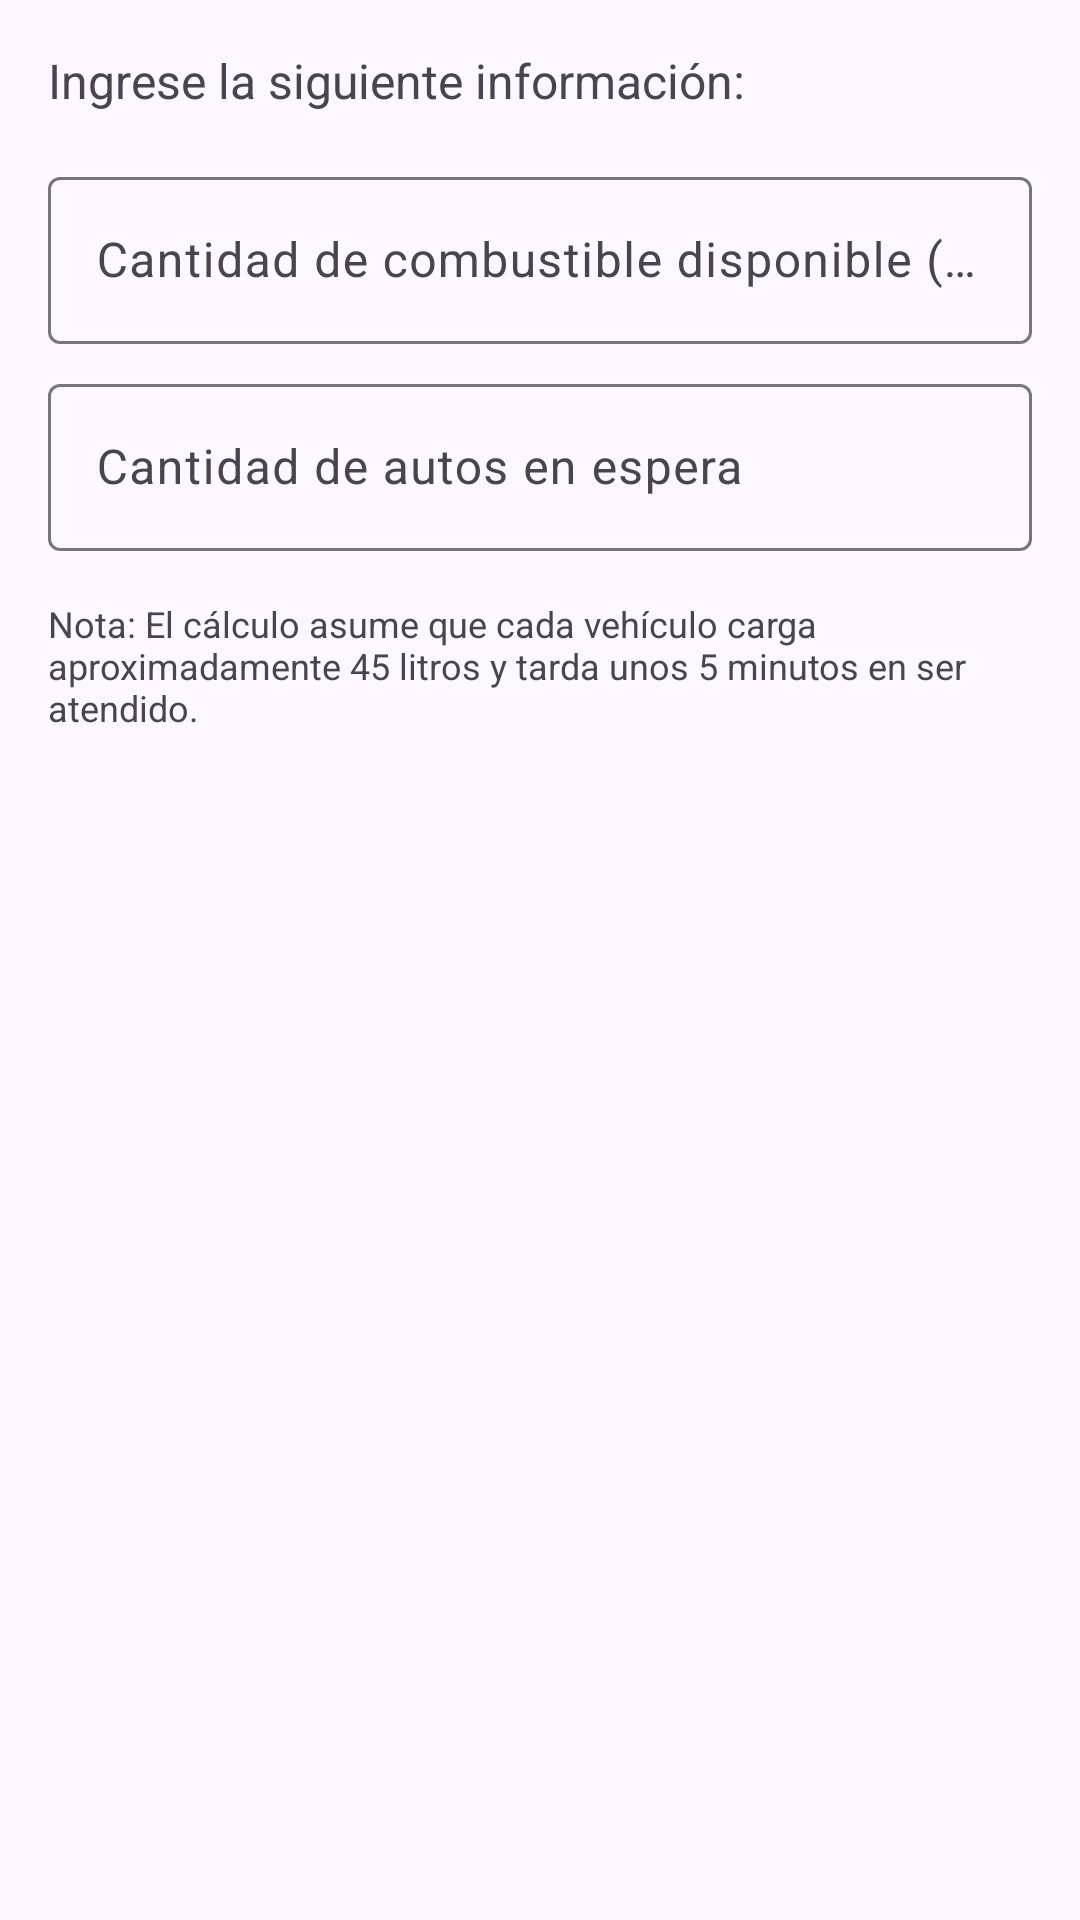

Produce the Android XML layout that renders to this screen, including the resource entries it uses.
<!-- AndroidManifest.xml: application theme Theme.ParcialProyectoSurtidor -->
<!-- res/layout/dialog_calcular_probabilidad.xml -->
<?xml version="1.0" encoding="utf-8"?>
<LinearLayout xmlns:android="http://schemas.android.com/apk/res/android"
    android:layout_width="match_parent"
    android:layout_height="wrap_content"
    android:orientation="vertical"
    android:padding="16dp">

    <TextView
        android:layout_width="match_parent"
        android:layout_height="wrap_content"
        android:text="Ingrese la siguiente información:"
        android:textSize="16sp"
        android:layout_marginBottom="16dp"/>

    <com.google.android.material.textfield.TextInputLayout
        android:layout_width="match_parent"
        android:layout_height="wrap_content"
        android:layout_marginBottom="8dp">

        <EditText
            android:id="@+id/etCantidadCombustible"
            android:layout_width="match_parent"
            android:layout_height="wrap_content"
            android:hint="Cantidad de combustible disponible (litros)"
            android:inputType="numberDecimal"/>
    </com.google.android.material.textfield.TextInputLayout>

    <com.google.android.material.textfield.TextInputLayout
        android:layout_width="match_parent"
        android:layout_height="wrap_content"
        android:layout_marginBottom="8dp">

        <EditText
            android:id="@+id/etCantidadAutos"
            android:layout_width="match_parent"
            android:layout_height="wrap_content"
            android:hint="Cantidad de autos en espera"
            android:inputType="number"/>
    </com.google.android.material.textfield.TextInputLayout>

    <TextView
        android:layout_width="match_parent"
        android:layout_height="wrap_content"
        android:text="Nota: El cálculo asume que cada vehículo carga aproximadamente 45 litros y tarda unos 5 minutos en ser atendido."
        android:textSize="12sp"
        android:layout_marginTop="8dp"/>

</LinearLayout>
<!-- resources referenced by this layout -->
<resources>
  <style name="Theme.ParcialProyectoSurtidor" parent="Theme.MaterialComponents.DayNight.DarkActionBar">
          
          <item name="colorPrimary">@color/purple_500</item>
          <item name="colorPrimaryVariant">@color/purple_700</item>
          <item name="colorOnPrimary">@color/white</item>
          
          <item name="colorSecondary">@color/teal_200</item>
          <item name="colorSecondaryVariant">@color/teal_700</item>
          <item name="colorOnSecondary">@color/black</item>
          
          <item name="android:statusBarColor">?attr/colorPrimaryVariant</item>
          
      </style>
  <color name="purple_500">#FF6200EE</color>
  <color name="purple_700">#FF3700B3</color>
  <color name="white">#FFFFFFFF</color>
  <color name="teal_200">#FF03DAC5</color>
  <color name="teal_700">#FF018786</color>
  <color name="black">#FF000000</color>
</resources>
